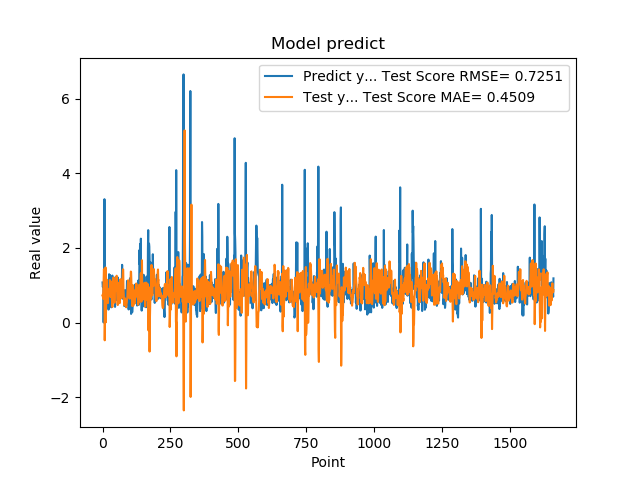

The data file committed next to this chart (first rows):
1.074290990829999792e+00, 7.253467505917751135e-01
9.521890282630000035e-01, 7.505284260057831780e-01
9.879170060160000766e-01, 6.399734216813675047e-01
1.011654973029999960e+00, 8.581545591250056004e-01
0.000000000000000000e+00, 1.107843108224318973e+00
7.643579840659999736e-01, 1.427236706831190416e+00
7.788103222849999119e-01, 1.361228275989025960e+00
3.306220054629999794e+00, 1.000051164050827168e+00
1.055441975589999970e+00, -4.769090017064327447e-01
7.543110251430000801e-01, 4.371422981939829255e-02
7.915459871289999283e-01, 3.372072523009247980e-01
1.409499049189999909e+00, 1.475438085162072088e+00
8.875439763070001042e-01, 5.133878311685430643e-03
6.401469707490000660e-01, 3.646992575398563252e-01
5.082880258560000808e-01, 8.243858824105803063e-01
8.640019893649999450e-01, 1.153768382679992266e+00
5.725920200349999822e-01, 1.032613773869337059e+00
8.469420075419999971e-01, 8.032881117546681882e-01
9.181020259860001032e-01, 6.137453120584326349e-01
7.976629734039999420e-01, 5.918293125597547943e-01
9.608020186419998776e-01, 5.218119274634211990e-01
9.555831551549999192e-01, 7.578964420961167292e-01
3.470349907879999862e-01, 8.469079872892418814e-01
9.546210169789999256e-01, 8.807414897718877089e-01
1.293938040730000072e+00, 8.935411511406093910e-01
5.251880288119999962e-01, 7.970520481948565328e-01
4.773890078070000542e-01, 7.233877241681900827e-01
1.275226235389999907e+00, 1.138784260433021167e+00
8.723750114439999814e-01, 1.062395397378558037e+00
8.355640172959999390e-01, 6.849071357554716855e-01
7.321749925609999377e-01, 8.012705706343273837e-01
7.640249729160000225e-01, 1.102509898428320589e+00
4.072830080990000323e-01, 8.625958559332681519e-01
4.752210080619999610e-01, 7.280472051351034590e-01
8.781340122220000488e-01, 6.682113534825255829e-01
7.414129972460000717e-01, 5.487519029916635427e-01
1.258002042770000051e+00, 4.138363695183172597e-01
1.069700956339999953e+00, 6.109335601843175478e-01
7.274609804150000691e-01, 8.833305012682820534e-01
7.892770171170000459e-01, 1.044442852493298268e+00
6.237750053410000550e-01, 1.204902752171999714e+00
6.914690136910000007e-01, 9.782958500555707371e-01
8.557710051540000640e-01, 6.623303993718945293e-01
7.093830108640000187e-01, 5.693966136760979513e-01
1.014547944070000041e+00, 5.308757646444209888e-01
1.115731000900000103e+00, 6.754490817303517858e-01
4.182830154900000208e-01, 8.832991754752164137e-01
1.002280950550000105e+00, 9.317483098513960060e-01
1.218860983849999968e+00, 1.101453772950085286e+00
1.143296003339999922e+00, 1.023163760848464721e+00
6.528189778330000248e-01, 8.450700356653598755e-01
6.746559739110000731e-01, 1.215842247000907594e+00
6.009536385540000802e-01, 1.254375358523128314e+00
6.694570183749999348e-01, 1.035037249735409226e+00
6.538079977039999990e-01, 6.959339415801354400e-01
7.814120054240000224e-01, 5.463205207373380556e-01
1.206303954120000022e+00, 4.683164106185440656e-01
8.469259738919999725e-01, 6.530825170174906491e-01
8.286409974099999687e-01, 7.389273792626659398e-01
6.482390165329999787e-01, 9.355198610846653384e-01
5.623700022700000023e-01, 1.065798540761449642e+00
... 1,599 more rows
